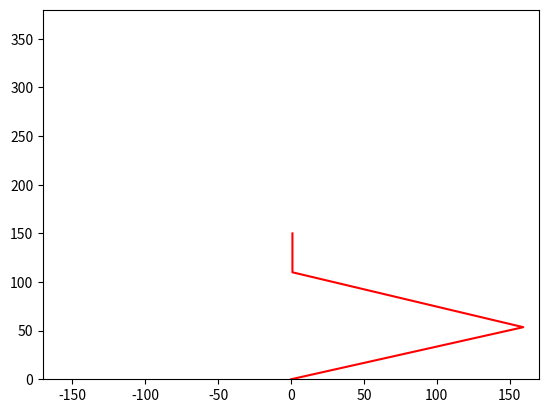

Here is the Python script that generated this plot:
import math
import matplotlib.pyplot as plt
import numpy as np

fig = plt.figure()

x = 1
y = 150

l1 = 168
l2 = 168
l3 = 40

theta = math.radians(90)

A = y - l3*math.sin(theta);
B = x - l3*math.cos(theta);
C = (A*A + B*B + l1*l1 - l2*l2)/(2*l1);
th1 = math.atan2(A, B) - math.atan2(+math.sqrt(A*A+B*B-C*C), C);

D = (A*A + B*B - l1*l1 + l2*l2)/(2*l2);
th2 = math.atan2(+math.sqrt(A*A+B*B-C*C), C) - math.atan2(-math.sqrt(A*A+B*B-D*D), D);

th3 = theta - th1 - th2;

print(A,B,C,D)
print(math.degrees(th1))
print(math.degrees(th2))
print(math.degrees(th3))

x1 = l1 * math.cos(th1)
y1 = l1 * math.sin(th1)

x2 = x1 + (l2 * math.cos((th1+th2)))
y2 = y1 + (l2 * math.sin((th1+th2)))

x3 = x2 + (l3 * math.cos((th1+th2+th3)))
y3 = y2 + (l3 * math.sin((th1+th2+th3)))

x0 = [0, x1, x2, x3]
y0 = [0, y1, y2, y3]

plt.plot(x0,y0,"r-")

plt.xlim(-170,170)
plt.ylim(0,380)

plt.show()
